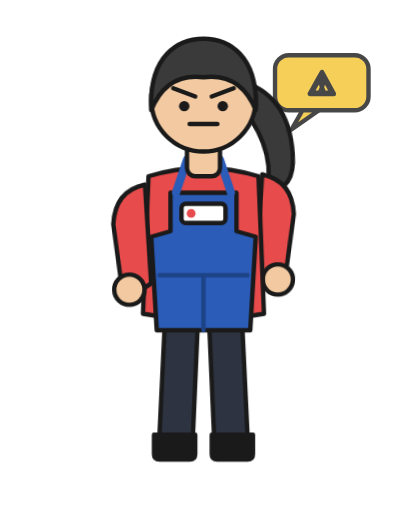
t = 0.00 s
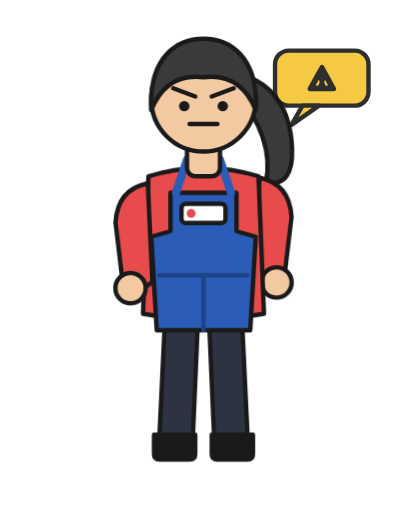
t = 0.38 s
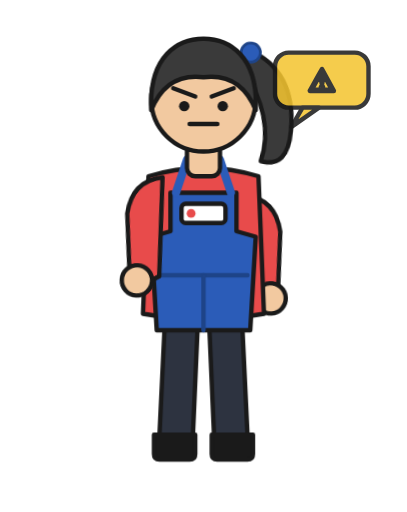
t = 1.13 s
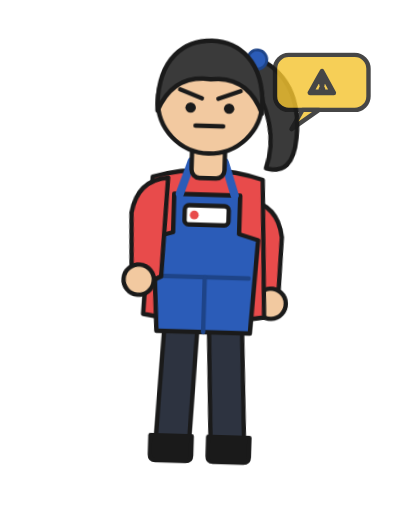
t = 1.50 s
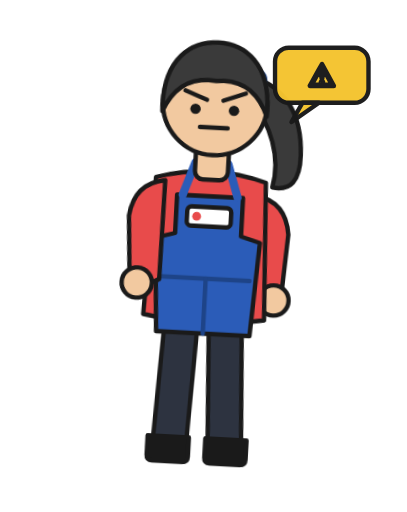
t = 1.95 s
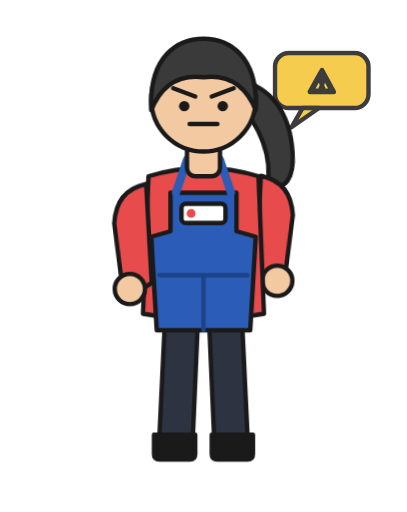
t = 2.55 s

The animated SVG that drew these frames (rendered in a browser with its animation timeline set to each time). Animation: 6 CSS @keyframes rules; one cycle of 3.00 s, repeats indefinitely.

<svg xmlns="http://www.w3.org/2000/svg" viewBox="-14 0 148 186" width="320" height="402">
<style>
.character{animation:breathe 3s ease-in-out infinite;transform-origin:60px 116px}
@keyframes breathe{0%,100%{transform:translateY(0)}50%{transform:translateY(-1.5px)}}
.ponytail{animation:sway 2.4s ease-in-out infinite;transform-origin:74px 26px;transform-box:fill-box}
@keyframes sway{0%,100%{transform:rotate(-4deg)}50%{transform:rotate(5deg)}}
.armL{animation:swingL 2.8s ease-in-out infinite;transform-origin:41px 66px;transform-box:fill-box}
@keyframes swingL{0%,100%{transform:rotate(-2deg)}50%{transform:rotate(4deg)}}
.armR{animation:swingR 2.8s ease-in-out infinite;transform-origin:79px 66px;transform-box:fill-box}
@keyframes swingR{0%,100%{transform:rotate(2deg)}50%{transform:rotate(-4deg)}}
.character{animation:bow 2.2s ease-in-out infinite}@keyframes bow{0%,60%{transform:rotate(0)}80%{transform:rotate(5deg) translateY(2px)}100%{transform:rotate(0)}}.fx{transform-origin:103px 30px;animation:bob 1.4s ease-in-out infinite}@keyframes bob{0%,100%{transform:translateY(0);opacity:.8}50%{transform:translateY(-3px);opacity:1}}
svg *{stroke-linejoin:round;stroke-linecap:round}</style>
<g class="character" stroke="#1A1A1A" stroke-width="1.6">
  <g class="ponytail"><path d="M74,24 Q92,30 92,52 Q92,66 82,64 Q86,48 72,30 Z" fill="#3A3A3A"/><circle cx="75" cy="25" r="3.5" fill="#2B5CB8" stroke="#1E4488" stroke-width="1"/></g>
  <path d="M46,116 L44,158 Q44,162 49,162 L56,162 L58,116 Z" fill="#2D3340"/><path d="M74,116 L76,158 Q76,162 71,162 L64,162 L62,116 Z" fill="#2D3340"/><path d="M42,158 L57,158 L57,165 Q57,167 55,167 L44,167 Q42,167 42,165 Z" fill="#1A1A1A"/><path d="M78,158 L63,158 L63,165 Q63,167 65,167 L76,167 Q78,167 78,165 Z" fill="#1A1A1A"/>
  <g class="armR"><path d="M79,66 L78,102 L83,105 Q89,106 89,100 L91,80 Q90,68 79,66 Z" fill="#E84B4B"/><circle cx="86" cy="104" r="5.5" fill="#F2C9A0"/></g>
  <path d="M40,64 Q60,58 80,64 L82,114 Q60,118 38,114 Z" fill="#E84B4B"/><path d="M48,70 L72,70 L72,84 L79,86 L77,120 L43,120 L41,86 L48,84 Z" fill="#2B5CB8"/><line x1="44" y1="100" x2="76" y2="100" stroke="#1E4488"/><line x1="60" y1="100" x2="60" y2="120" stroke="#1E4488"/><path d="M50,70 L54,58" stroke="#2B5CB8" stroke-width="3" fill="none"/><path d="M70,70 L66,58" stroke="#2B5CB8" stroke-width="3" fill="none"/><rect x="52" y="74" width="16" height="7" rx="1.5" fill="#FFFFFF"/><circle cx="55.5" cy="77.5" r="1.6" fill="#E84B4B" stroke="none"/>
  <g class="armL"><path d="M41,66 L42,102 L37,105 Q31,106 31,100 L29,80 Q30,68 41,66 Z" fill="#E84B4B"/><circle cx="34" cy="104" r="5.5" fill="#F2C9A0"/></g>
  <g><rect x="54" y="50" width="12" height="14" rx="3" fill="#F2C9A0"/><circle cx="60" cy="36" r="19" fill="#F2C9A0"/><path d="M49,32 L57,35" stroke="#1A1A1A" stroke-width="1.6"/><path d="M71,32 L63,35" stroke="#1A1A1A" stroke-width="1.6"/><circle cx="53" cy="38.5" r="1.9" fill="#1A1A1A" stroke="none"/><circle cx="67" cy="38.5" r="1.9" fill="#1A1A1A" stroke="none"/><line x1="55" y1="45" x2="65" y2="45" stroke="#1A1A1A" stroke-width="1.7"/><path d="M41,40 C40,20 51,14 60,14 C69,14 80,20 79,40 C75,30 68,27 60,28 C52,27 45,30 41,40 Z" fill="#3A3A3A"/></g>
</g>
<g stroke="#1A1A1A" stroke-width="1.6"><g class="fx"><rect x="86" y="20" width="34" height="20" rx="5" fill="#F4C430"/><path d="M96,40 l-4,7 l10,-7 Z" fill="#F4C430"/><text x="103" y="34" font-size="11" fill="#1A1A1A" text-anchor="middle">⚠</text></g></g>
</svg>
